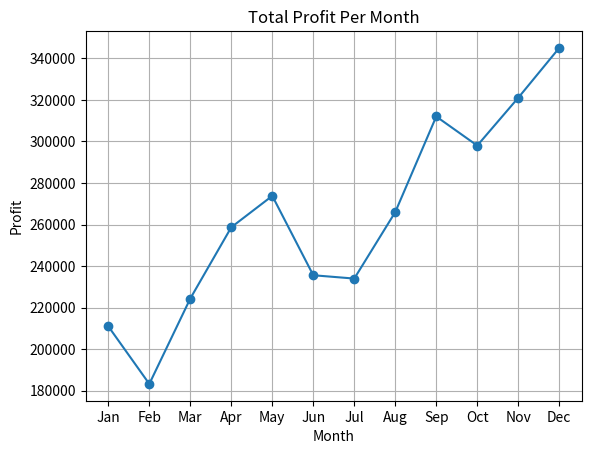
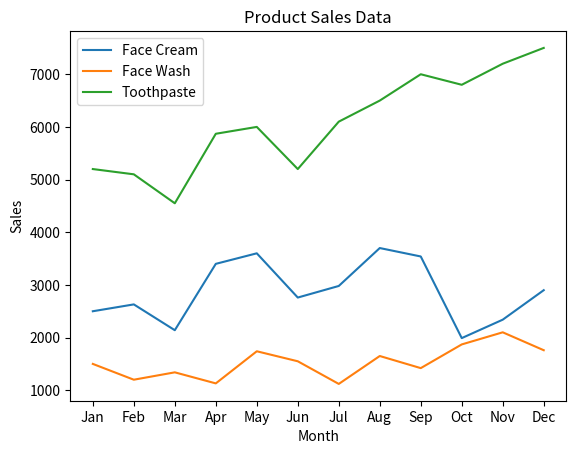
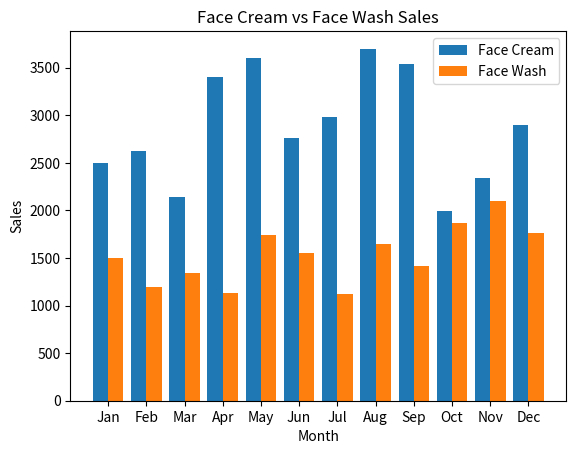
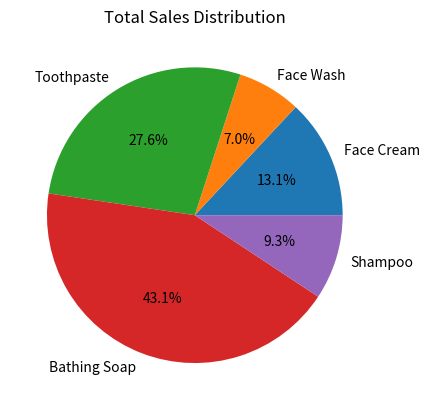

Write Python code to recreate these figures, in order.
import pandas as pd
import matplotlib.pyplot as plt
data = {
    'month': ['Jan','Feb','Mar','Apr','May','Jun','Jul','Aug','Sep','Oct','Nov','Dec'],
    'facecream': [2500,2630,2140,3400,3600,2760,2980,3700,3540,1990,2340,2900],
    'facewash': [1500,1200,1340,1130,1740,1550,1120,1650,1420,1870,2100,1760],
    'toothpaste': [5200,5100,4550,5870,6000,5200,6100,6500,7000,6800,7200,7500],
    'bathingsoap': [9200,6100,9550,8870,9960,8100,9200,10300,11200,9800,10500,11000],
    'shampoo': [1200,2100,3550,1870,1560,1890,1780,2100,2300,2400,1800,2000],
    'total_profit': [211000,183300,224400,258700,273800,235600,234000,266000,312000,298000,321000,345000]
}

df = pd.DataFrame(data)
# (a) Line Plot – Total Profit
plt.plot(df['month'], df['total_profit'], marker='o')
plt.title("Total Profit Per Month")
plt.xlabel("Month")
plt.ylabel("Profit")
plt.grid()
plt.show()

# (b) Multiline Plot – All Products
plt.plot(df['month'], df['facecream'], label='Face Cream')
plt.plot(df['month'], df['facewash'], label='Face Wash')
plt.plot(df['month'], df['toothpaste'], label='Toothpaste')

plt.title("Product Sales Data")
plt.xlabel("Month")
plt.ylabel("Sales")
plt.legend()
plt.show()

# (c) Bar Chart – Face Cream & Face Wash
import numpy as np

x = np.arange(len(df['month']))

plt.bar(x - 0.2, df['facecream'], width=0.4, label='Face Cream')
plt.bar(x + 0.2, df['facewash'], width=0.4, label='Face Wash')

plt.xticks(x, df['month'])
plt.title("Face Cream vs Face Wash Sales")
plt.xlabel("Month")
plt.ylabel("Sales")
plt.legend()
plt.show()

# (d) Pie Chart – Total Yearly Sales
total_sales = [
    df['facecream'].sum(),
    df['facewash'].sum(),
    df['toothpaste'].sum(),
    df['bathingsoap'].sum(),
    df['shampoo'].sum()
]

labels = ['Face Cream','Face Wash','Toothpaste','Bathing Soap','Shampoo']

plt.pie(total_sales, labels=labels, autopct='%1.1f%%')
plt.title("Total Sales Distribution")
plt.show()
